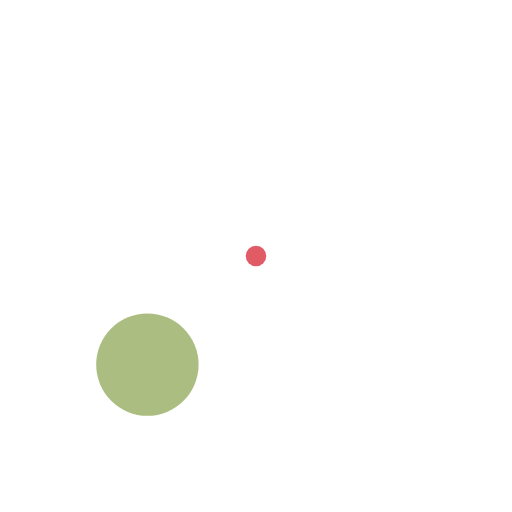
t = 0.00 s
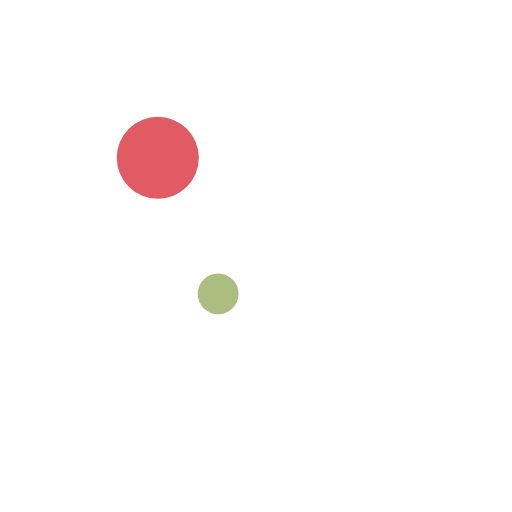
t = 0.19 s
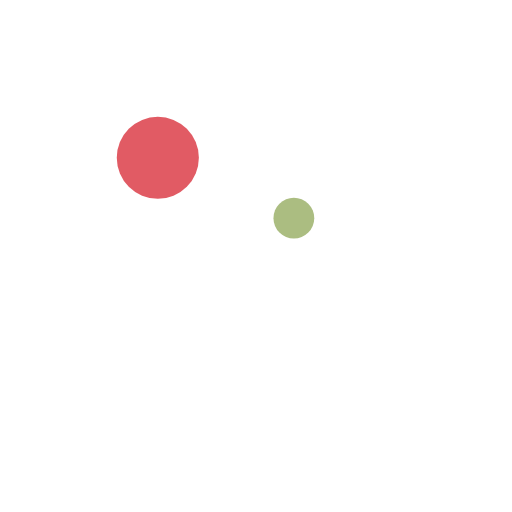
t = 0.31 s
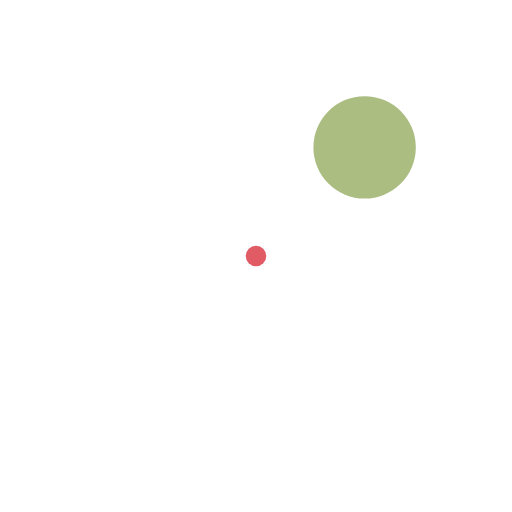
t = 0.50 s
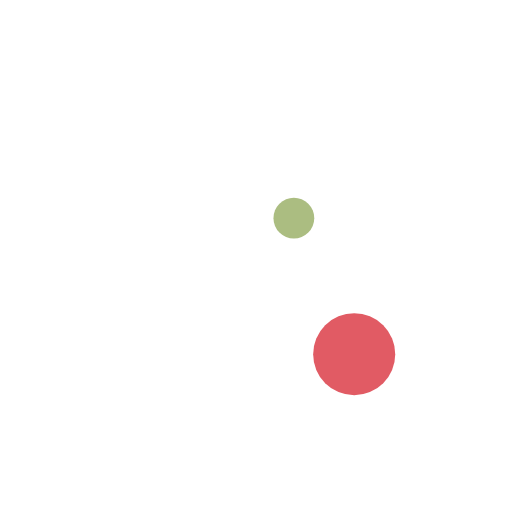
t = 0.69 s
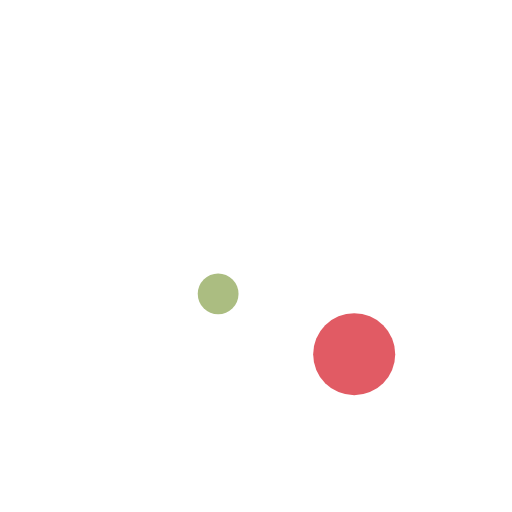
t = 0.81 s

The animated SVG that drew these frames (rendered in a browser with its animation timeline set to each time). Animation: 6 SMIL elements (animate=6); one cycle of 1.00 s, repeats indefinitely.

<svg xmlns="http://www.w3.org/2000/svg" xmlns:xlink="http://www.w3.org/1999/xlink"
     style="margin:auto;background:#fff;display:block;" width="200px" height="200px" viewBox="0 0 100 100"
     preserveAspectRatio="xMidYMid">
    <circle cx="31.0979" cy="31.0979" r="7.87379" fill="#e15b64">
        <animate attributeName="cx" values="71.21320343559643;28.78679656440357;71.21320343559643" keyTimes="0;0.5;1"
                 dur="1s" calcMode="spline" keySplines="0.3 0 0.7 1;0.3 0 0.7 1" repeatCount="indefinite"
                 begin="-0.25s"></animate>
        <animate attributeName="cy" values="71.21320343559643;28.786796564403577;71.21320343559643" keyTimes="0;0.5;1"
                 dur="1s" calcMode="spline" keySplines="0.3 0 0.7 1;0.3 0 0.7 1" repeatCount="indefinite"
                 begin="-0.25s"></animate>
        <animate attributeName="r" values="10;2;10;2;10" keyTimes="0;0.25;0.5;0.75;1" dur="1s" repeatCount="indefinite"
                 begin="-0.25s"></animate>
    </circle>
    <circle cx="42.0946" cy="57.9054" r="4.12621" fill="#abbd81">
        <animate attributeName="cx" values="28.786796564403577;71.21320343559643;28.786796564403577" keyTimes="0;0.5;1"
                 dur="1s" calcMode="spline" keySplines="0.3 0 0.7 1;0.3 0 0.7 1" repeatCount="indefinite"
                 begin="0s"></animate>
        <animate attributeName="cy" values="71.21320343559643;28.78679656440357;71.21320343559643" keyTimes="0;0.5;1"
                 dur="1s" calcMode="spline" keySplines="0.3 0 0.7 1;0.3 0 0.7 1" repeatCount="indefinite"
                 begin="0s"></animate>
        <animate attributeName="r" values="10;2;10;2;10" keyTimes="0;0.25;0.5;0.75;1" dur="1s" repeatCount="indefinite"
                 begin="0s"></animate>
    </circle>
</svg>